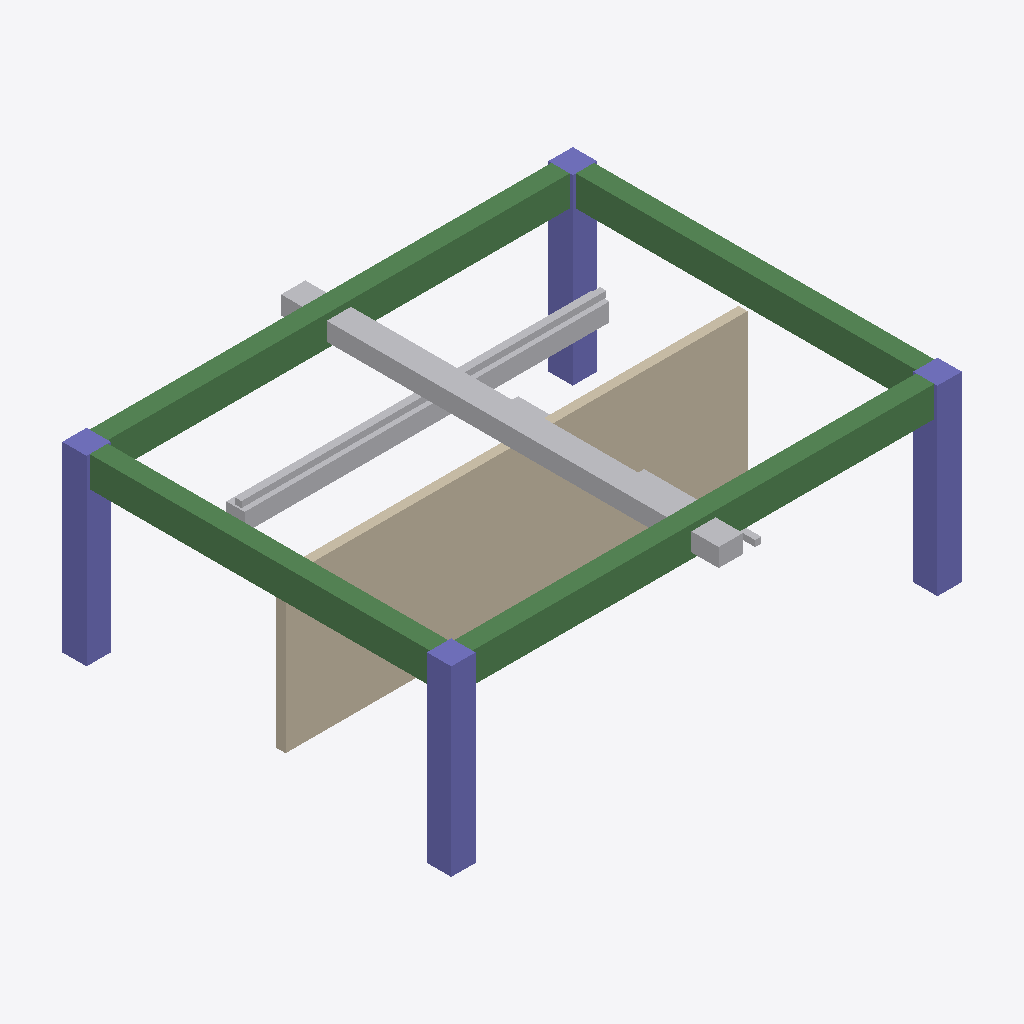
Isometric view of an IFC building model (IFC-SPF (STEP), schema IFC4, length unit millimetre), seen from the south-west, elements coloured by IFC class: 4 beams (green), 4 other elements (light grey), 4 columns (violet), 1 wall (beige).
Extent 8.4 m × 7.2 m × 3.0 m (x, y, z). Elements (13): 4 IfcBeam, 4 IfcColumn, 2 IfcDuctSegment, 2 IfcPipeSegment, 1 IfcWall.

HEADER;
FILE_DESCRIPTION(('ViewDefinition[DesignTransferView]'),'2;1');
FILE_NAME('/dev/null','2026-10-08T08:43:48-05:00',(''),(''),'IfcOpenShell 0.9.0','IfcOpenShell 0.9.0','Nobody');
FILE_SCHEMA(('IFC4'));
ENDSEC;
DATA;
#1=IFCPROJECT('36rzbrFcbCXRV6gm4vsp_Q',$,'Edificio MEP',$,$,$,$,(#10),#5);
#12=IFCSITE('31G_hODy56VO$D0MFdSjWX',$,'Sitio',$,$,$,$,$,$,$,$,$,$,$);
#14=IFCBUILDING('1$HsdJNqj4lAi1Nqs2Haie',$,'Edificio',$,$,$,$,$,$,$,$,$);
#16=IFCBUILDINGSTOREY('1TTHO$AQ9B88HKTYi4iY6b',$,'Nivel 1',$,$,$,$,$,$,$);
#219=IFCWALL('0vl43O6jb21Q5agI05t7LU',$,'M-01',$,$,#240,#235,$,$);
#119=IFCBEAM('0QLOTk7Mr5_8EgIa1880lC',$,'V-01',$,$,#140,#135,$,$);
#144=IFCBEAM('1uiXkM6B18YwYOTUdlBirL',$,'V-02',$,$,#165,#160,$,$);
#244=IFCDUCTSEGMENT('12L6xxuDnE8x2ZbXhHww5O',$,'D-01',$,$,#265,#260,$,$);
#169=IFCBEAM('1O4hnbXSH00eD4W9T9Ming',$,'V-03',$,$,#190,#185,$,$);
#194=IFCBEAM('2Bn7DsO011eAaGMPCpGMU8',$,'V-04',$,$,#215,#210,$,$);
#18=IFCCOLUMN('3VqZgg1DPBa9CqVjo9j$Ds',$,'C-01',$,$,#40,#34,$,$);
#69=IFCCOLUMN('0wXFyoWCf5YfA0in$qwKpZ',$,'C-03',$,$,#90,#85,$,$);
#44=IFCCOLUMN('1jjWBEqvb3zgndKdBhD1na',$,'C-02',$,$,#65,#60,$,$);
#269=IFCDUCTSEGMENT('2tKSl63IPEmAyXdHPvgi1l',$,'D-02',$,$,#290,#285,$,$);
#94=IFCCOLUMN('3u$mgUMAb8TQ5Zo$0yynu4',$,'C-04',$,$,#115,#110,$,$);
#319=IFCPIPESEGMENT('3BawzoS1jBgQlx6Uq45kpa',$,'T-02',$,$,#340,#335,$,$);
#294=IFCPIPESEGMENT('3PoJHWLevBfewyOiuUqMMX',$,'T-01',$,$,#315,#310,$,$);
ENDSEC;
